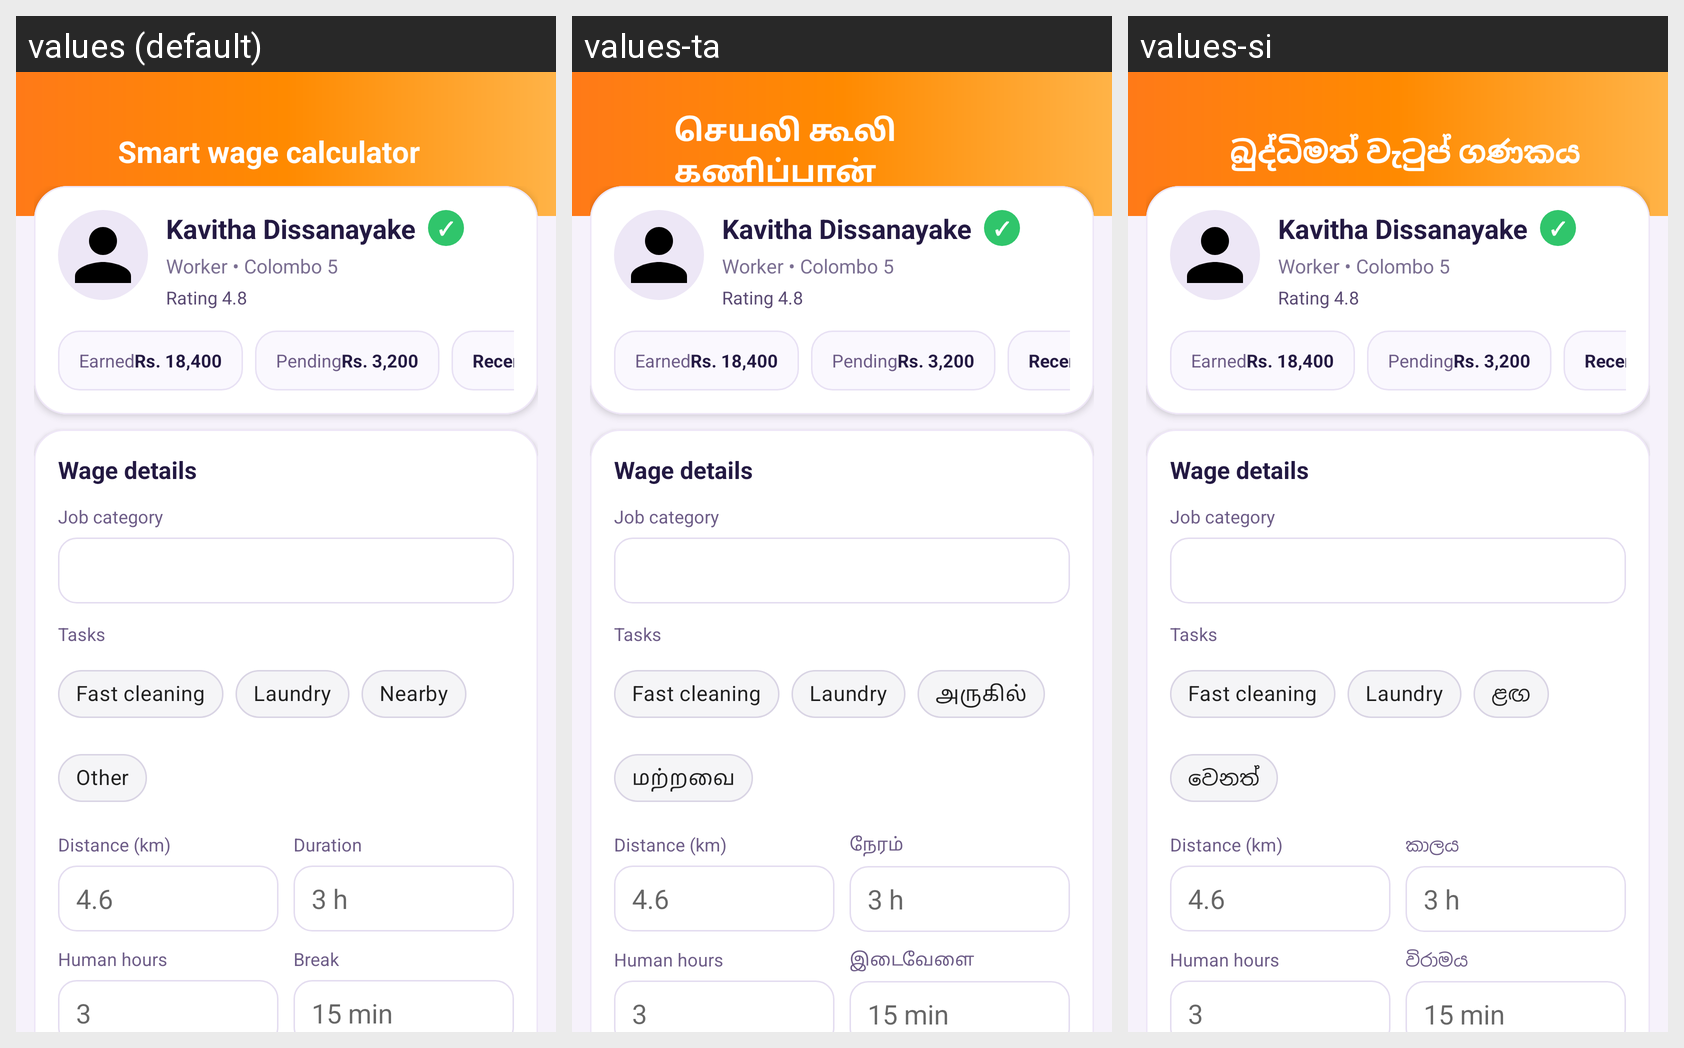

Translations of the strings shown on this Android screen, per locale in the grid:
Android screen res/layout/fragment_wage.xml rendered under 3 locales, left to right: values (default), values-ta, values-si. Device: Nexus 5 (rendered at 1080×1920; each locale shown at half size, 540×960, under a caption strip naming it); theme Theme.Woil.
Strings drawn on this screen, with the default value and each locale's value (text and hints the layout hard-codes, and strings that could not be matched under every locale, appear in the picture but are not listed):

smart_wage_calculator
  values: Smart wage calculator
  values-ta: செயலி கூலி கணிப்பான்
  values-si: බුද්ධිමත් වැටුප් ගණකය

kavitha_dissanayake
  values: Kavitha Dissanayake
  values-ta: Kavitha Dissanayake
  values-si: Kavitha Dissanayake

empty
  values: ✓
  values-ta: ✓
  values-si: ✓

worker_colombo_5
  values: Worker • Colombo 5
  values-ta: Worker • Colombo 5
  values-si: Worker • Colombo 5

rating_4_8
  values: Rating 4.8
  values-ta: Rating 4.8
  values-si: Rating 4.8

earned
  values: Earned
  values-ta: Earned
  values-si: Earned

rs_18_400
  values: Rs. 18,400
  values-ta: Rs. 18,400
  values-si: Rs. 18,400

pending
  values: Pending
  values-ta: Pending
  values-si: Pending

rs_3_200
  values: Rs. 3,200
  values-ta: Rs. 3,200
  values-si: Rs. 3,200

recent_wages
  values: Recent wages
  values-ta: Recent wages
  values-si: Recent wages

earned_2
  values: Earned
  values-ta: Earned
  values-si: Earned

pending_2
  values: Pending
  values-ta: Pending
  values-si: Pending

wage_details
  values: Wage details
  values-ta: Wage details
  values-si: Wage details

job_category
  values: Job category
  values-ta: Job category
  values-si: Job category

tasks
  values: Tasks
  values-ta: Tasks
  values-si: Tasks

fast_cleaning
  values: Fast cleaning
  values-ta: Fast cleaning
  values-si: Fast cleaning

laundry
  values: Laundry
  values-ta: Laundry
  values-si: Laundry

nearby
  values: Nearby
  values-ta: அருகில்
  values-si: ළඟ

other
  values: Other
  values-ta: மற்றவை
  values-si: වෙනත්

distance_km
  values: Distance (km)
  values-ta: Distance (km)
  values-si: Distance (km)

hint_4_6
  values: 4.6
  values-ta: 4.6
  values-si: 4.6

duration
  values: Duration
  values-ta: நேரம்
  values-si: කාලය

hint_3_h
  values: 3 h
  values-ta: 3 h
  values-si: 3 h

human_hours
  values: Human hours
  values-ta: Human hours
  values-si: Human hours

hint_3
  values: 3
  values-ta: 3
  values-si: 3

break_time
  values: Break
  values-ta: இடைவேளை
  values-si: විරාමය

hint_15_min
  values: 15 min
  values-ta: 15 min
  values-si: 15 min
